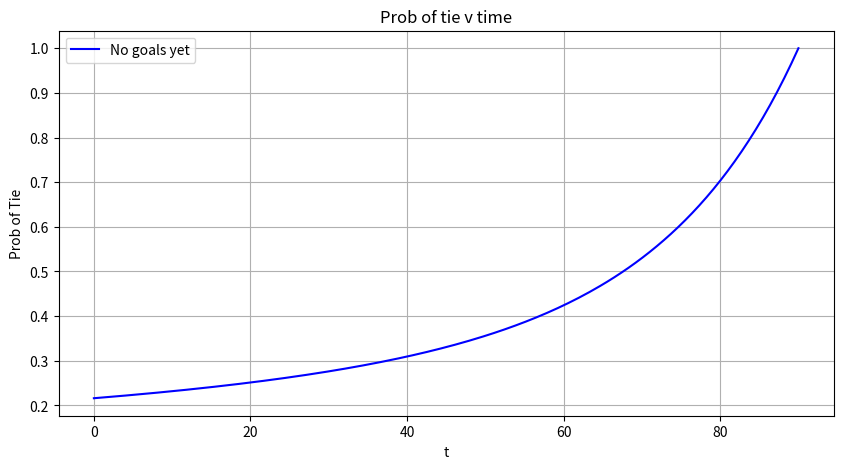
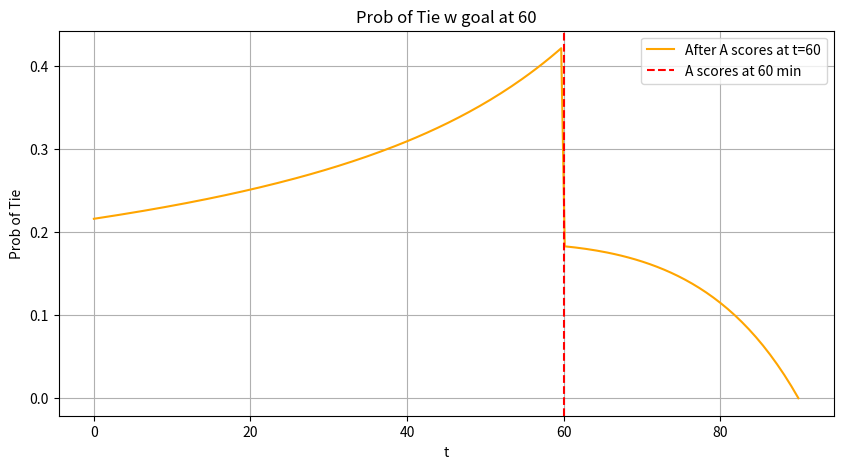
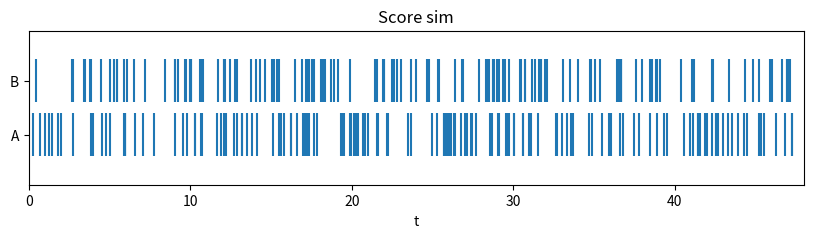
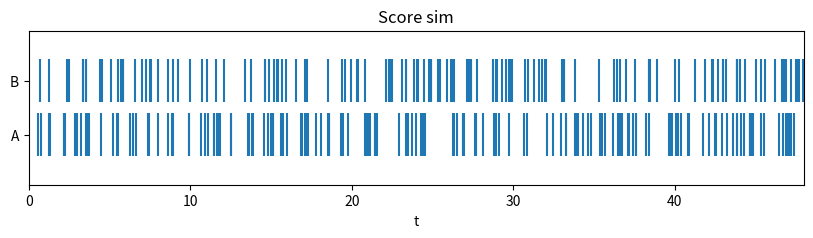
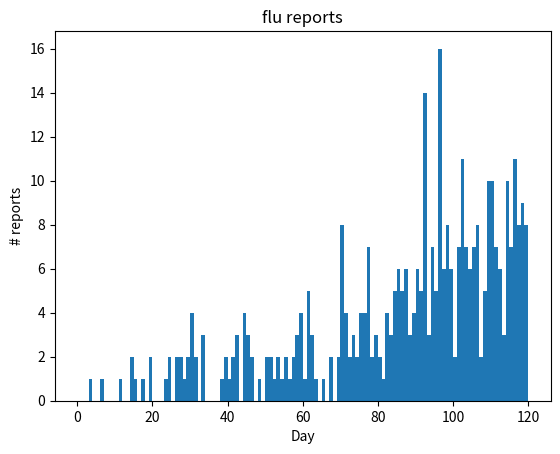

Here is the Python script that generated these plots, in order:
#!/usr/bin/env python
# coding: utf-8

# In[4]:


import numpy as np
import math
import matplotlib.pyplot as plt
lambda_A_tot = 2.0
lambda_B_tot = 1.5
T = 90.0

lambda_A = lambda_A_tot / T
lambda_B = lambda_B_tot / T


def poisson_pmf(k, l):
    return math.exp(-l) * l**k / math.factorial(k)

# part a
def prob_A_wins(max_k=20):
    prob = 0.0
    for k in range(max_k):
        p_B_k = poisson_pmf(k, lambda_B_tot)
        p_A_greater = sum(poisson_pmf(j, lambda_A_tot) for j in range(k+1, max_k))
        prob += p_B_k * p_A_greater
    return prob

p_win_A = prob_A_wins()
print("P", p_win_A)


# In[5]:


# part b
def prob_tie_no_goals(t, max_k=20):
    remaining = T - t
    lamA = lambda_A * remaining
    lamB = lambda_B * remaining
    prob = 0.0
    for k in range(max_k):
        prob += poisson_pmf(k, lamA) * poisson_pmf(k, lamB)
    return prob
t_vals = np.linspace(0, 90, 200)
tie_probs_b = [prob_tie_no_goals(t) for t in t_vals]
plt.figure(figsize=(10,5))
plt.plot(t_vals, tie_probs_b, label="No goals yet", color='blue')
plt.xlabel("t")
plt.ylabel("Prob of Tie")
plt.title("Prob of tie v time")
plt.grid(True)
plt.legend()
plt.show()


# In[7]:


# part c
def prob_tie_after_goal(t, max_k=20):
    if t < 60:
        return prob_tie_no_goals(t, max_k)
    remaining = T - t
    lamA = lambda_A * remaining
    lamB = lambda_B * remaining
    prob = 0.0
    for k in range(max_k):
        prob += poisson_pmf(k, lamA) * poisson_pmf(k+1, lamB)
    return prob
tie_probs_c = [prob_tie_after_goal(t) for t in t_vals]
plt.figure(figsize=(10,5))
plt.plot(t_vals, tie_probs_c, label="After A scores at t=60", color='orange')
plt.axvline(60, linestyle='--', color='red', label="A scores at 60 min")
plt.xlabel("t")
plt.ylabel("Prob of Tie")
plt.title("Prob of Tie w goal at 60")
plt.grid(True)
plt.legend()
plt.show()


# In[13]:


# Question 2
# part c
import numpy as np
import matplotlib.pyplot as plt
np.random.seed(0)
T = 48   
lam = 3       
def simulate_times(lam, T):
    times = []
    t = 0
    while t < T:
        t += np.random.exponential(1 / lam)
        if t < T:
            times.append(t)
    return np.array(times)
tA = simulate_times(lam, T)
tB = simulate_times(lam, T)
plt.figure(figsize=(10, 2))
plt.eventplot([tA, tB],
              lineoffsets=[1, 2],
              linelengths=0.8)
plt.yticks([1, 2], ["A", "B"])
plt.xlim(0, T)
plt.xlabel("t")
plt.title("Score sim")
plt.show()


# In[16]:


# part d
np.random.seed(1)
def simulate_combined(lam, T):
    times = []
    teams = []
    t = 0
    while t < T:
        t += np.random.exponential(1/(2*lam))
        if t < T:
            times.append(t)
            teams.append(np.random.choice(['A', 'B']))
    
    return np.array(times), np.array(teams)
times, teams = simulate_combined(lam, T)
tA = simulate_times(lam, T)
tB = simulate_times(lam, T)
plt.figure(figsize=(10, 2))
plt.eventplot([tA, tB],
              lineoffsets=[1, 2],
              linelengths=0.8)
plt.yticks([1, 2], ["A", "B"])
plt.xlim(0, T)
plt.xlabel("t")
plt.title("Score sim")
plt.show()


# In[17]:


#part e
np.random.seed(2)
num_games = 100000
T = 48
lam = 3
N = np.random.poisson(2 * lam * T, size=num_games)
NA = np.random.binomial(N, 0.5)
NB = N - NA
D = 2 * (NA - NB)
mean_est = np.mean(D)
var_est = np.var(D)
tie_prob_est = np.mean(D == 0)
print("E", mean_est)
print("Var", var_est)
print("P", tie_prob_est)
mean_th = 0
var_th = 8 * lam * T
tie_th_approx = 1 / np.sqrt(4 * np.pi * lam * T)
print("E2", mean_th)
print("Var2", var_th)
print("P2", tie_th_approx)


# In[1]:


# question 3
# part b
import sympy as sp
t = sp.symbols('t')
lam = 0.5 * (1 + (t/30)**2)
expected = sp.integrate(lam, (t, 0, 120))  
print(float(expected))


# In[2]:


# part c
import numpy as np
import matplotlib.pyplot as plt
def lam(t):
    return 0.5 * (1 + (t/30)**2)
T = 120
lam_max = lam(T) 
times = []
t = 0
while t < T:
    t += np.random.exponential(1/lam_max)
    if t < T:
        if np.random.rand() < lam(t)/lam_max:
            times.append(t)
bins = np.arange(0, T+1, 1)
plt.hist(times, bins=bins)
plt.xlabel("Day")
plt.ylabel("# reports")
plt.title("flu reports")
plt.show()
print(len(times))
